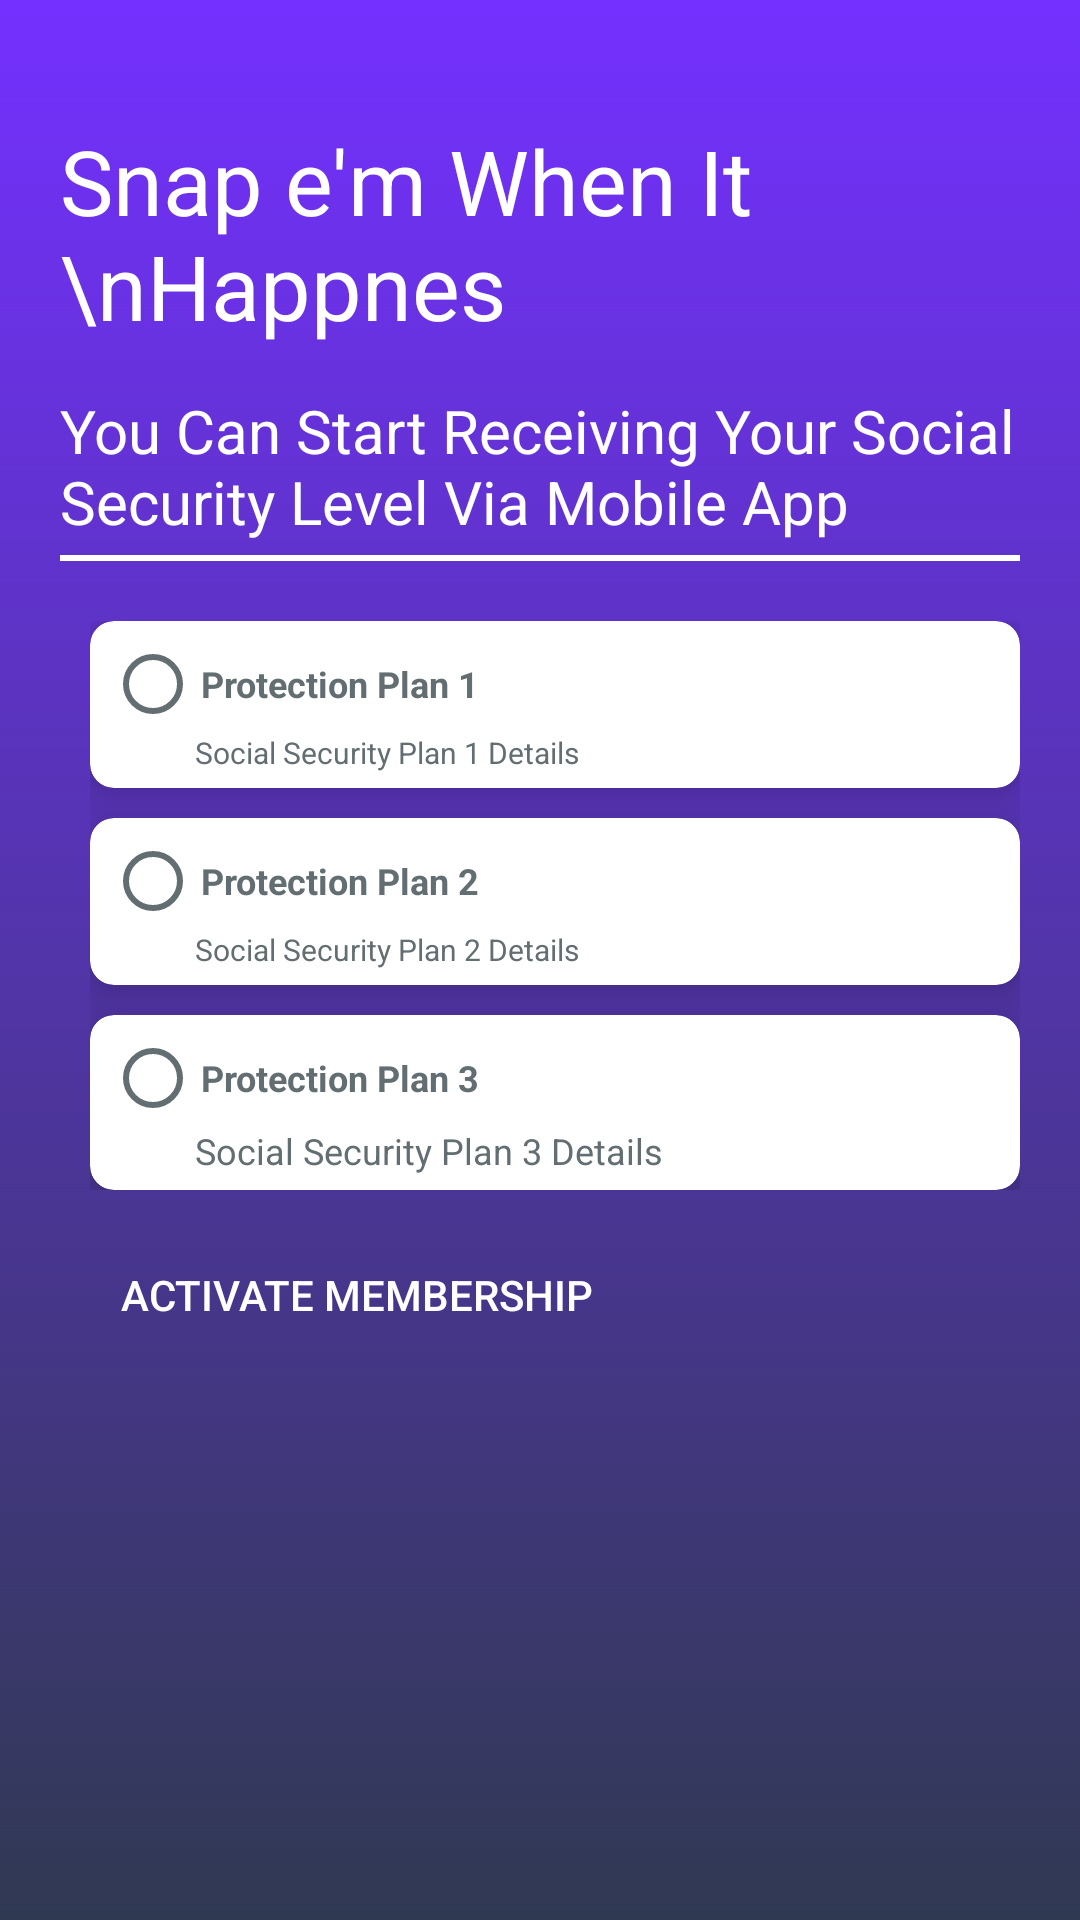

Here is an Android app screen rendered from its layout file. Give the layout XML and the strings, colors and styles it references.
<!-- AndroidManifest.xml: application theme Theme.SnapEm -->
<!-- res/layout/activity_memberships.xml -->
<?xml version="1.0" encoding="utf-8"?>
<RelativeLayout xmlns:android="http://schemas.android.com/apk/res/android"
    xmlns:app="http://schemas.android.com/apk/res-auto"
    xmlns:tools="http://schemas.android.com/tools"
    android:layout_width="match_parent"
    android:layout_height="match_parent"
    android:background="@drawable/gredint"
    android:padding="20dp"
    tools:context=".memberships">

    <TextView
        android:id="@+id/textView"
        android:layout_width="match_parent"
        android:layout_height="wrap_content"
        android:layout_marginTop="20dp"
        android:gravity="left"
        android:text="Snap e'm When It \nHappnes"
        android:textColor="#fff"
        android:textSize="30dp"
        tools:ignore="MissingConstraints" />

    <TextView
        android:id="@+id/textView1"
        android:layout_width="match_parent"
        android:layout_height="wrap_content"
        android:layout_marginTop="110dp"
        android:gravity="left"
        android:text="You Can Start Receiving Your Social Security Level Via Mobile App"
        android:textColor="#fff"
        android:textSize="20dp"
        tools:ignore="MissingConstraints" />

    <View
        android:id="@+id/line"
        android:layout_width="match_parent"
        android:layout_height="2dp"
        android:layout_marginTop="165dp"
        android:background="#ffff" />

    <RadioGroup
        android:id="@+id/groupradio"
        android:layout_width="fill_parent"
        android:layout_height="wrap_content"
        android:layout_below="@+id/line"
        android:layout_marginLeft="10dp"
        android:layout_marginTop="20dp">

        
        
        <androidx.cardview.widget.CardView
            android:layout_width="match_parent"
            android:layout_height="wrap_content"
            android:layout_gravity="fill"
            app:cardCornerRadius="8dp"
            app:cardElevation="8dp">

            <LinearLayout
                android:layout_width="match_parent"
                android:layout_height="wrap_content"
                android:orientation="vertical"
                android:padding="5dp">

                <RadioButton
                    android:id="@+id/radia_id1"
                    android:layout_width="fill_parent"
                    android:layout_height="wrap_content"
                    android:buttonTint="#636e72"
                    android:text="Protection Plan 1"
                    android:textColor="#636e72"
                    android:textSize="12dp"
                    android:textStyle="bold" />

                <TextView
                    android:id="@+id/plan1"
                    android:layout_width="wrap_content"
                    android:layout_height="wrap_content"
                    android:layout_marginLeft="30dp"
                    android:layout_marginTop="0dp"
                    android:gravity="left"
                    android:text="Social Security Plan 1 Details"
                    android:textColor="#636e72"
                    android:textSize="10dp"
                    tools:ignore="MissingConstraints" />
            </LinearLayout>
        </androidx.cardview.widget.CardView>

        <androidx.cardview.widget.CardView
            android:layout_width="match_parent"
            android:layout_height="wrap_content"
            android:layout_gravity="fill"
            android:layout_marginTop="10dp"
            app:cardCornerRadius="8dp"
            app:cardElevation="8dp">

            <LinearLayout
                android:layout_width="match_parent"
                android:layout_height="wrap_content"
                android:orientation="vertical"
                android:padding="5dp">

                <RadioButton
                    android:id="@+id/radia_id2"
                    android:layout_width="fill_parent"
                    android:layout_height="wrap_content"
                    android:buttonTint="#636e72"
                    android:text="Protection Plan 2"
                    android:textColor="#636e72"
                    android:textSize="12dp"
                    android:textStyle="bold" />

                <TextView
                    android:id="@+id/plan2"
                    android:layout_width="wrap_content"
                    android:layout_height="wrap_content"
                    android:layout_marginLeft="30dp"
                    android:layout_marginTop="0dp"
                    android:gravity="left"
                    android:text="Social Security Plan 2 Details"
                    android:textColor="#636e72"
                    android:textSize="10dp"
                    tools:ignore="MissingConstraints" />
            </LinearLayout>
        </androidx.cardview.widget.CardView>

        <androidx.cardview.widget.CardView
            android:layout_width="match_parent"
            android:layout_height="wrap_content"
            android:layout_gravity="fill"
            app:cardCornerRadius="8dp"
            android:layout_marginTop="10dp"
            app:cardElevation="8dp">

            <LinearLayout
                android:layout_width="match_parent"
                android:layout_height="wrap_content"
                android:orientation="vertical"
                android:padding="5dp">

                <RadioButton
                    android:id="@+id/radia_id3"
                    android:layout_width="fill_parent"
                    android:layout_height="wrap_content"
                    android:buttonTint="#636e72"
                    android:text="Protection Plan 3"
                    android:textColor="#636e72"
                    android:textSize="12dp"
                    android:textStyle="bold" />

                <TextView
                    android:id="@+id/plan3"
                    android:layout_width="wrap_content"
                    android:layout_height="wrap_content"
                    android:layout_marginLeft="30dp"
                    android:layout_marginTop="0dp"
                    android:gravity="left"
                    android:text="Social Security Plan 3 Details"
                    android:textColor="#636e72"
                    android:textSize="12dp"
                    tools:ignore="MissingConstraints" />
            </LinearLayout>
        </androidx.cardview.widget.CardView>

    </RadioGroup>

    <androidx.appcompat.widget.AppCompatButton
        android:id="@+id/btn_pro"
        android:layout_width="wrap_content"
        android:layout_height="50dp"
        android:layout_below="@+id/groupradio"
        android:layout_marginStart="10dp"
        android:layout_marginLeft="10dp"
        android:layout_marginTop="10dp"
        android:layout_marginEnd="10dp"
        android:layout_marginBottom="10dp"
        android:background="@drawable/btn_round_shape"
        android:padding="10dp"
        android:text="Activate Membership"
        android:textColor="#fff"
        android:textSize="14dp" />

</RelativeLayout>
<!-- resources referenced by this layout -->
<resources>
  <!-- drawable gredint (drawable) -->
  <?xml version="1.0" encoding="utf-8"?>
  <selector xmlns:android="http://schemas.android.com/apk/res/android">
      <item>
          <shape>
              <gradient android:angle="90"
                  android:endColor="#7430ff"
                  android:startColor="#303952"
                  android:type="linear" />
          </shape>
      </item>
  </selector>
  <style name="Theme.SnapEm" parent="Theme.AppCompat.Light.DarkActionBar">
          
          <item name="colorPrimary">@color/purple_500</item>
          <item name="colorPrimaryVariant">@color/purple_700</item>
          <item name="colorOnPrimary">@color/white</item>
          
          <item name="colorSecondary">@color/teal_200</item>
          <item name="colorSecondaryVariant">@color/teal_700</item>
          <item name="colorOnSecondary">@color/black</item>
          
          <item name="android:statusBarColor" tools:targetApi="l">@color/black</item>
          <item name="android:textColorHint">@color/white</item>
          <item name="android:navigationBarColor">@color/black</item>
          
          <item name="android:windowTitleBackgroundStyle">@color/black</item>
      </style>
  <!-- not gathered from this repository: default colours our renderer supplied (Android Studio template values) -->
  <color name="purple_500">#FF6200EE</color>
  <color name="purple_700">#FF3700B3</color>
  <color name="teal_200">#FF03DAC5</color>
  <color name="teal_700">#FF018786</color>
  <color name="black">#FF000000</color>
  <color name="white">#FFFFFFFF</color>
</resources>
